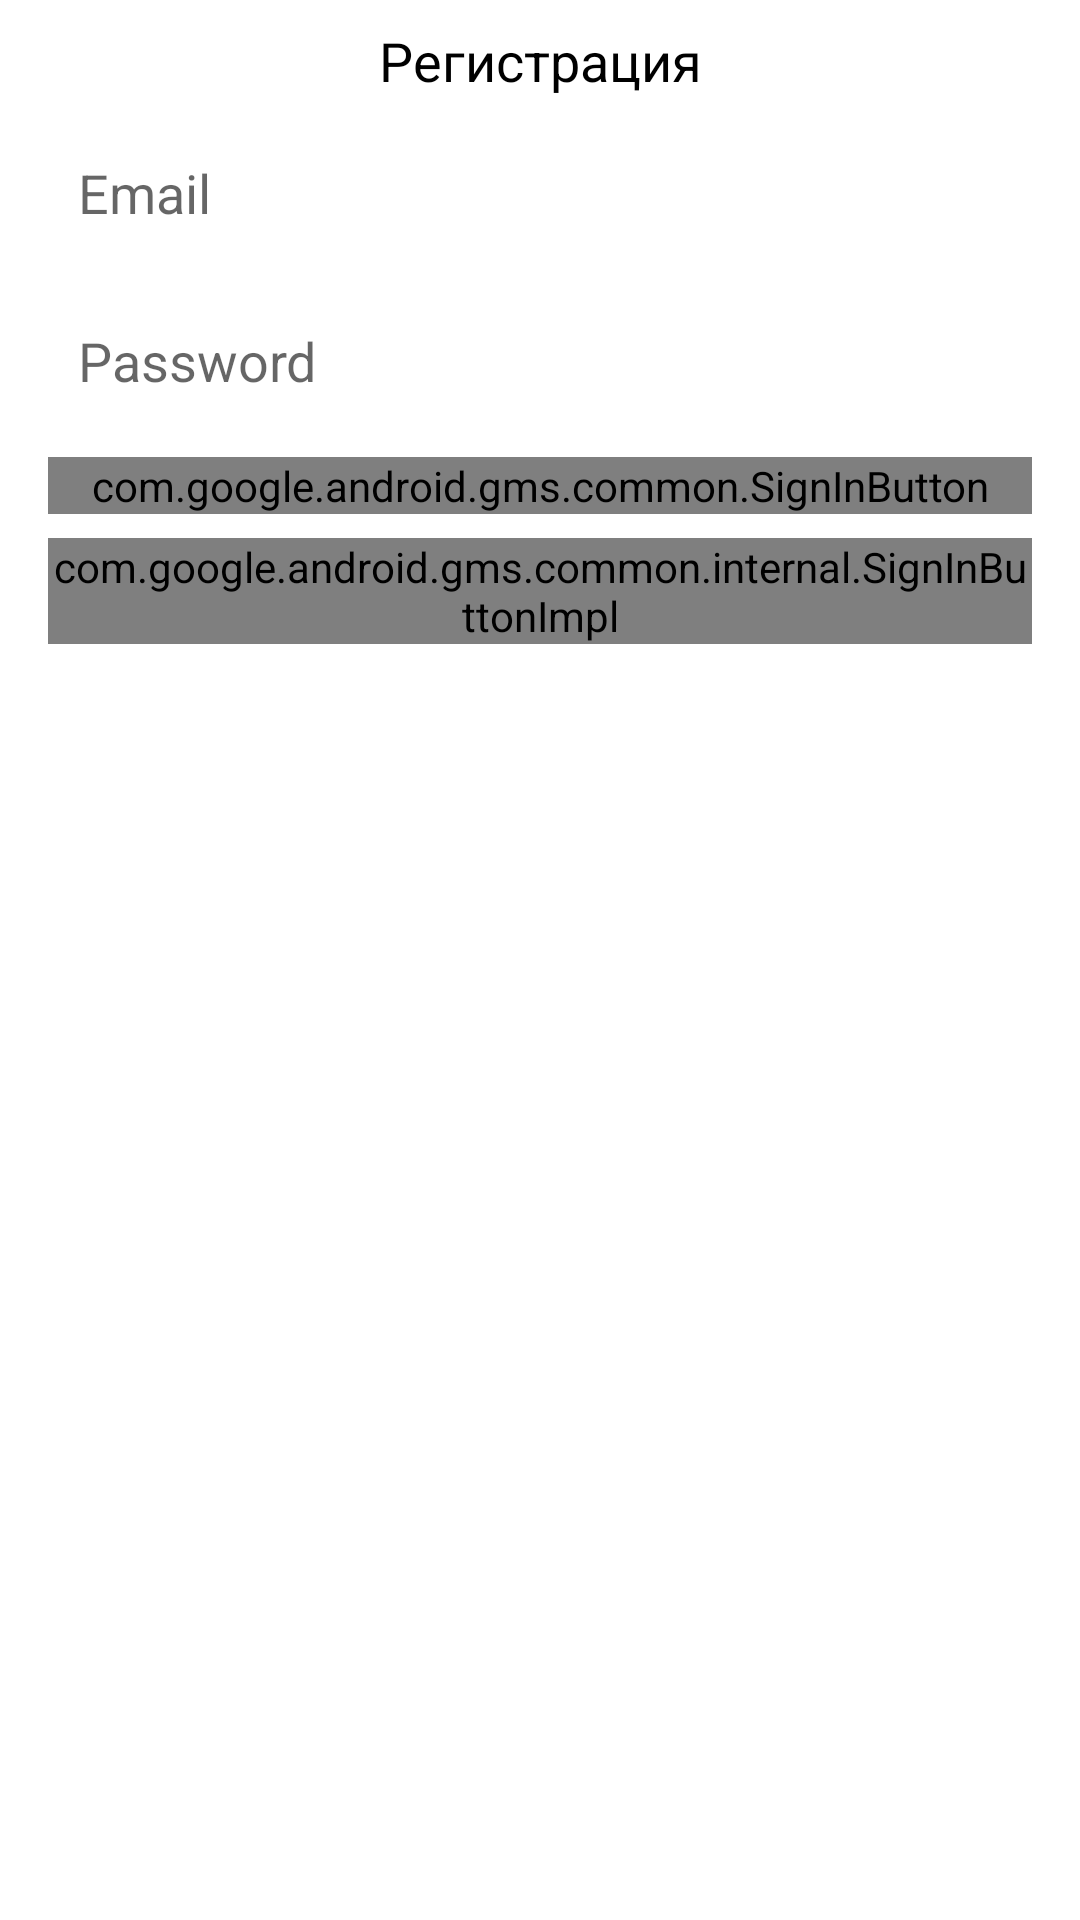

Produce the Android XML layout that renders to this screen, including the resource entries it uses.
<!-- AndroidManifest.xml: application theme AppTheme.NoActionBar -->
<!-- res/layout/sign_dialog.xml -->
<?xml version="1.0" encoding="utf-8"?>
<androidx.constraintlayout.widget.ConstraintLayout xmlns:android="http://schemas.android.com/apk/res/android"
    xmlns:app="http://schemas.android.com/apk/res-auto"
    xmlns:tools="http://schemas.android.com/tools"
    android:layout_width="match_parent"
    android:layout_height="match_parent"
    android:visibility="visible">

    <TextView
        android:id="@+id/tvSignTitle"
        android:layout_width="0dp"
        android:layout_height="wrap_content"
        android:layout_marginStart="16dp"
        android:layout_marginTop="8dp"
        android:layout_marginEnd="16dp"
        android:gravity="center"
        android:text="@string/signUp"
        android:textColor="@color/black"
        android:textSize="18dp"
        app:layout_constraintEnd_toEndOf="parent"
        app:layout_constraintStart_toStartOf="parent"
        app:layout_constraintTop_toTopOf="parent" />

    <TextView
        android:id="@+id/tvEmailNotFound"
        android:layout_width="0dp"
        android:layout_height="wrap_content"
        android:layout_marginTop="8dp"
        android:gravity="center_horizontal"
        android:text="@string/emailNotFound"
        android:textColor="@color/Red"
        android:visibility="gone"
        app:layout_constraintEnd_toEndOf="@+id/edEmail"
        app:layout_constraintStart_toStartOf="@+id/edEmail"
        app:layout_constraintTop_toBottomOf="@+id/tvSignTitle" />

    <EditText
        android:id="@+id/edEmail"
        android:layout_width="0dp"
        android:layout_height="wrap_content"
        android:layout_marginStart="16dp"
        android:layout_marginTop="8dp"
        android:layout_marginEnd="16dp"
        android:background="@drawable/common_google_signin_btn_icon_dark_normal_background"
        android:ems="10"
        android:hint="@string/hintEmail"
        android:inputType="textEmailAddress"
        android:minHeight="48dp"
        android:padding="10dp"
        app:layout_constraintEnd_toEndOf="parent"
        app:layout_constraintHorizontal_bias="1.0"
        app:layout_constraintStart_toStartOf="parent"
        app:layout_constraintTop_toBottomOf="@+id/tvEmailNotFound" />

    <EditText
        android:id="@+id/edPasword"
        android:layout_width="0dp"
        android:layout_height="wrap_content"
        android:layout_marginTop="8dp"
        android:background="@drawable/common_google_signin_btn_icon_dark_normal_background"
        android:ems="10"
        android:hint="@string/hintPassword"
        android:inputType="textPassword"
        android:minHeight="48dp"
        android:padding="10dp"
        app:layout_constraintEnd_toEndOf="@+id/edEmail"
        app:layout_constraintStart_toStartOf="@+id/edEmail"
        app:layout_constraintTop_toBottomOf="@+id/edEmail" />

    <com.google.android.gms.common.SignInButton
        android:id="@+id/btGoogleSignIn"
        android:layout_width="0dp"
        android:layout_height="wrap_content"
        android:layout_marginTop="8dp"
        android:text="Button"
        app:buttonSize="standard"
        app:layout_constraintEnd_toEndOf="@+id/btRegistration"
        app:layout_constraintHorizontal_bias="0.498"
        app:layout_constraintStart_toStartOf="@+id/btRegistration"
        app:layout_constraintTop_toBottomOf="@+id/edPasword" />

    <com.google.android.gms.common.internal.SignInButtonImpl
        android:id="@+id/btRegistration"
        android:layout_width="0dp"
        android:layout_height="wrap_content"
        android:layout_marginTop="8dp"
        android:layout_marginBottom="8dp"
        android:background="@drawable/common_google_signin_btn_icon_dark_normal_background"
        android:text="@string/btnReg"
        app:layout_constraintBottom_toBottomOf="parent"
        app:layout_constraintEnd_toEndOf="@+id/edEmail"
        app:layout_constraintHorizontal_bias="0.0"
        app:layout_constraintStart_toStartOf="@+id/edEmail"
        app:layout_constraintTop_toBottomOf="@+id/btGoogleSignIn"
        app:layout_constraintVertical_bias="0.0" />

    <com.google.android.gms.common.internal.SignInButtonImpl
        android:id="@+id/btForgot"
        android:layout_width="0dp"
        android:layout_height="wrap_content"
        android:layout_marginTop="8dp"
        android:layout_marginBottom="16dp"
        android:background="@drawable/common_google_signin_btn_icon_dark_normal_background"
        android:text="@string/btnForgot"
        android:visibility="gone"
        app:layout_constraintBottom_toBottomOf="parent"
        app:layout_constraintEnd_toEndOf="@+id/edEmail"
        app:layout_constraintStart_toStartOf="@+id/edEmail"
        app:layout_constraintTop_toBottomOf="@+id/btRegistration" />


</androidx.constraintlayout.widget.ConstraintLayout>
<!-- resources referenced by this layout -->
<resources>
  <color name="Red">#F81100</color>
  <color name="black">#FF000000</color>
  <string name="btnForgot">Забыли пароль?</string>
  <string name="btnReg">Зарегистрироваться</string>
  <string name="emailNotFound">Введите Email для отправки пароля</string>
  <string name="hintEmail">Email</string>
  <string name="hintPassword">Password</string>
  <string name="signUp">Регистрация</string>
  <style name="AppTheme.NoActionBar" parent="Theme.MaterialComponents.DayNight.DarkActionBar">
          
          <item name="colorPrimary">@color/purple_500</item>
          <item name="colorPrimaryVariant">@color/purple_700</item>
          <item name="colorOnPrimary">@color/white</item>
          <item name="windowActionBar">false</item>
          <item name="windowNoTitle">true</item>
          <item name="android:windowFullscreen">true</item>
      </style>
  <color name="purple_500">#FF6200EE</color>
  <color name="purple_700">#FF3700B3</color>
  <color name="white">#FFFFFFFF</color>
</resources>
